Photos from the image-classification dataset "dataset" in the GitHub repository luizcarlosjj/Agrovision. Its 4 classes are: frog eye, healthy, soybean leaf, target spot.

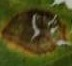
Label: target spot

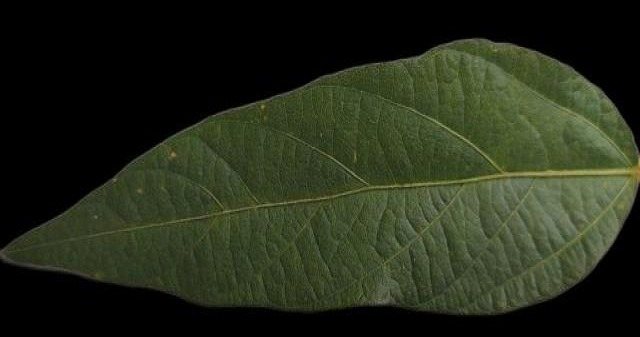
Label: soybean leaf

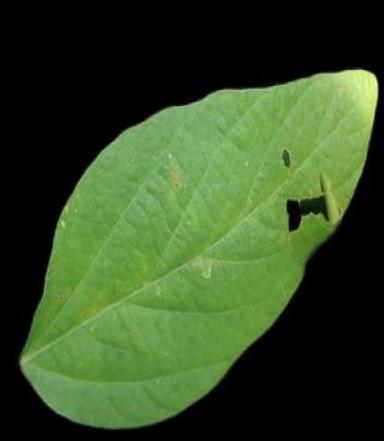
Label: healthy

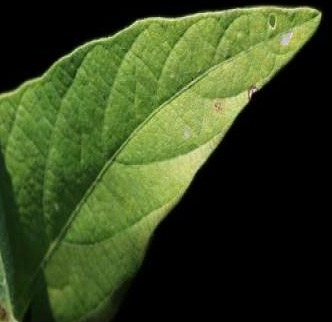
Label: healthy

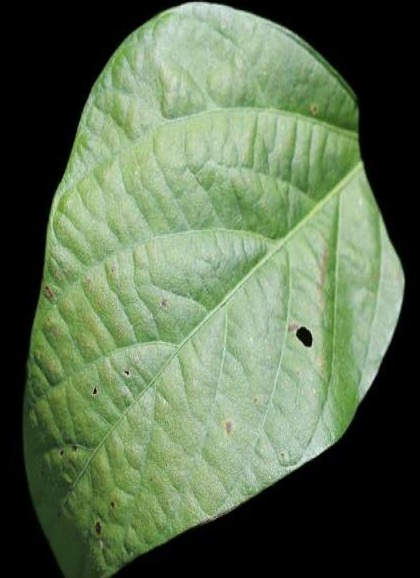
Label: healthy

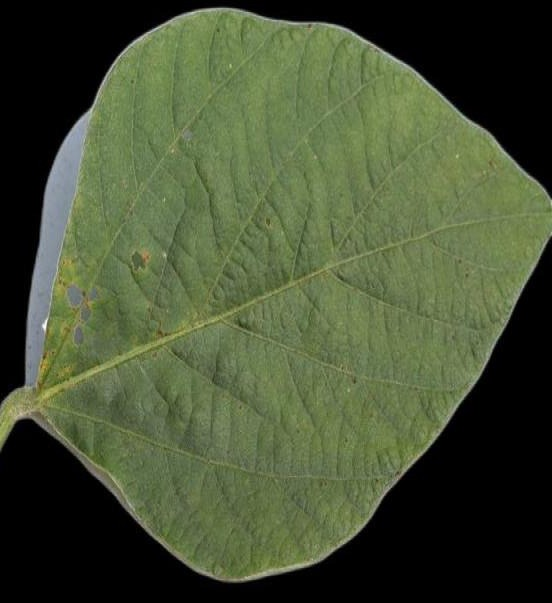
Label: soybean leaf
